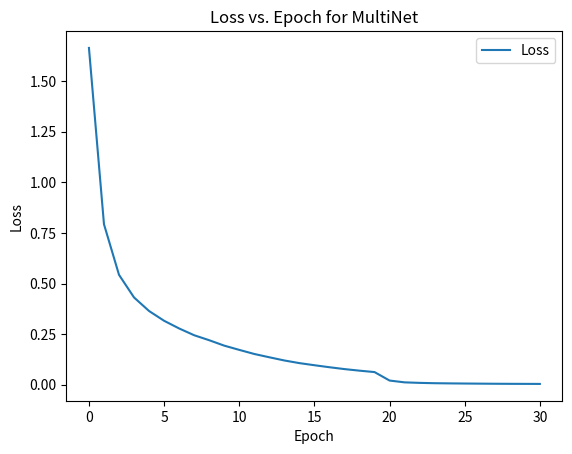
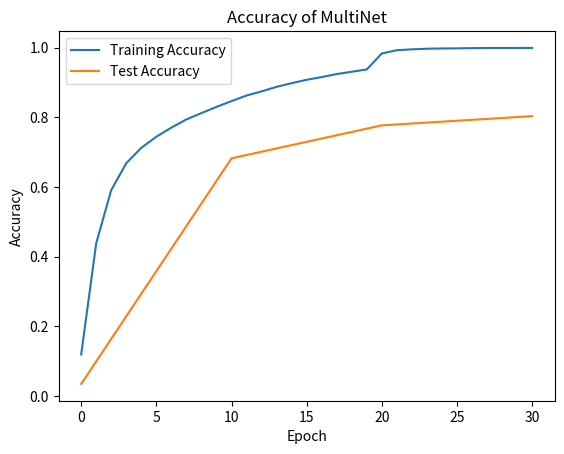

The script that saved these images, in order:
import matplotlib.pyplot as plt
losses = []
trainAccuracies = []
testAccuracies = []
losses.append(1.6644127229663814         )
trainAccuracies.append(0.11964416118967006)
testAccuracies.append(0.035108544114718185)
losses.append(0.7931233271133525         )
trainAccuracies.append(0.4391024364336454)
losses.append(0.5430309014836407         )
trainAccuracies.append(0.5915289119033393)
losses.append(0.4311766191278865         )
trainAccuracies.append(0.6684458607183164)
losses.append(0.36420189338271763        )
trainAccuracies.append(0.7125539401181703)
losses.append(0.3159738558494093         )
trainAccuracies.append(0.7444333798048197)
losses.append(0.2780180290980722         )
trainAccuracies.append(0.7706034654451305)
losses.append(0.2445379236227213         )
trainAccuracies.append(0.7941445927106154)
losses.append(0.2198999872622646         )
trainAccuracies.append(0.8122020845781053)
losses.append(0.1931252226347425         )
trainAccuracies.append(0.8300736904999004)
losses.append(0.17217257391493657        )
trainAccuracies.append(0.8465777069640842)
testAccuracies.append(0.6824138617805218 )
losses.append(0.15191708019552413        )
trainAccuracies.append(0.8626833964017792)
losses.append(0.1356190600200614         )
trainAccuracies.append(0.8744738763858461)
losses.append(0.11980423203629134        )
trainAccuracies.append(0.8875522804222267)
losses.append(0.1067747728437812         )
trainAccuracies.append(0.8980017260837815)
losses.append(0.09632844923969323        )
trainAccuracies.append(0.9078271260705039)
losses.append(0.08639288127909754        )
trainAccuracies.append(0.915607780654584 )
losses.append(0.07720807449260732        )
trainAccuracies.append(0.9243045873995884)
losses.append(0.06944276256856295        )
trainAccuracies.append(0.9308504282015535)
losses.append(0.06247754874526457        )
trainAccuracies.append(0.9374095465710682)
losses.append(0.02062017527900869        )
trainAccuracies.append(0.9832702648874726)
testAccuracies.append(0.7770802628958375 )
losses.append(0.011649857294697674       )
trainAccuracies.append(0.9926575051450575)
losses.append(0.009088045431044033       )
trainAccuracies.append(0.9951271327092877)
losses.append(0.007458914906888256       )
trainAccuracies.append(0.996919604328487 )
losses.append(0.006565125220547807       )
trainAccuracies.append(0.9976764256788156)
losses.append(0.005880923981566857       )
trainAccuracies.append(0.9979419770298081)
losses.append(0.0053042389655887515      )
trainAccuracies.append(0.9986722432450376)
losses.append(0.004784316466177657       )
trainAccuracies.append(0.9988714067582819)
losses.append(0.004376394683714246       )
trainAccuracies.append(0.9990838478390759)
losses.append(0.004173835139007414       )
trainAccuracies.append(0.999150235676824 )
losses.append(0.003930587715892827       )
trainAccuracies.append(0.9992299010821217)
testAccuracies.append(0.8034534953196575 )

dpi = 300
plt.figure(dpi = dpi)
plt.plot(losses, label = 'Loss')
plt.xlabel('Epoch')
plt.ylabel('Loss')
plt.title('Loss vs. Epoch for MultiNet')
plt.legend()
plt.show()
plt.figure(dpi=dpi)
plt.plot(trainAccuracies, label='Training Accuracy')
plt.plot([0,10,20,30], testAccuracies, label='Test Accuracy')
plt.xlabel('Epoch')
plt.ylabel('Accuracy')
plt.title('Accuracy of MultiNet')
plt.legend()
plt.show()
